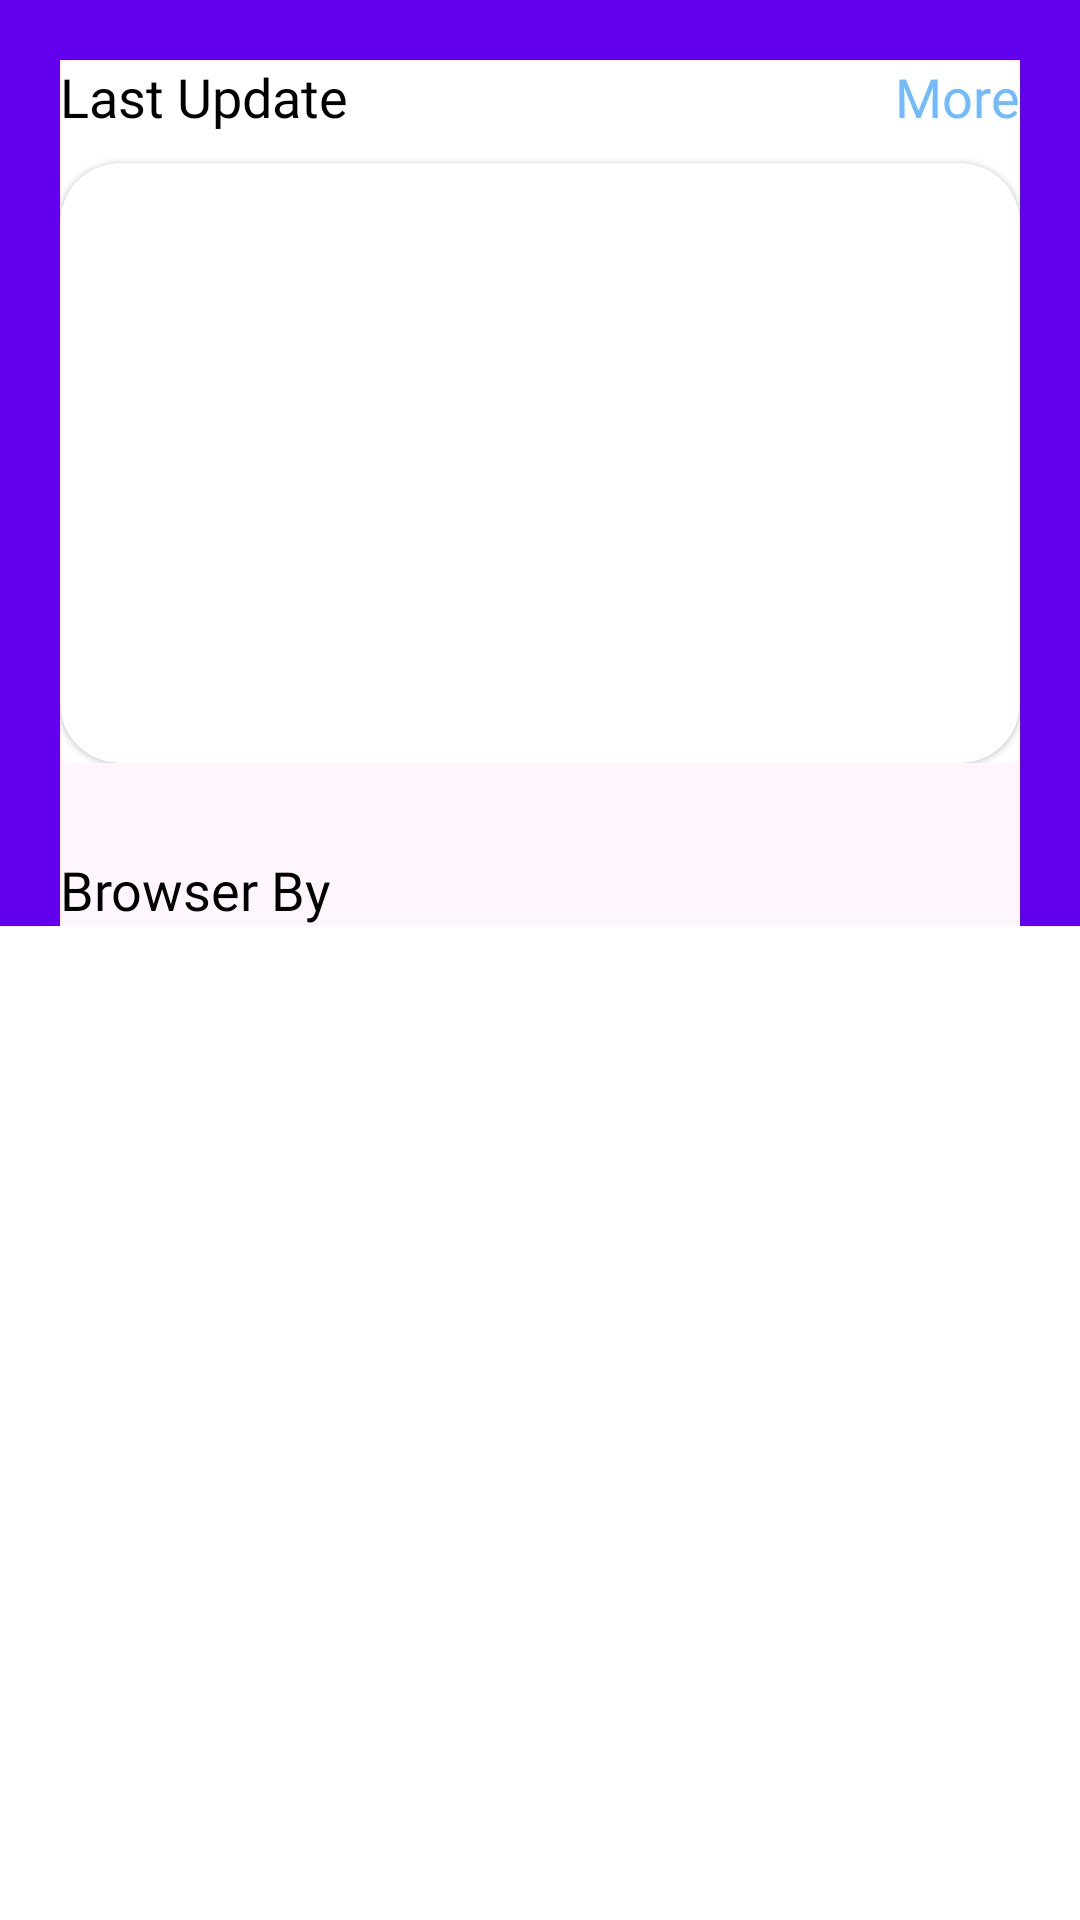

Produce the Android XML layout that renders to this screen, including the resource entries it uses.
<!-- AndroidManifest.xml: application theme Theme.NewsProject -->
<!-- res/layout/activity_main.xml -->
<?xml version="1.0" encoding="utf-8"?>
<androidx.constraintlayout.widget.ConstraintLayout xmlns:android="http://schemas.android.com/apk/res/android"
    xmlns:app="http://schemas.android.com/apk/res-auto"
    xmlns:tools="http://schemas.android.com/tools"
    android:layout_width="match_parent"
    android:layout_height="match_parent"
    tools:context=".MainActivity">



    <com.google.android.material.appbar.AppBarLayout
        android:id="@+id/app_bar"
        android:layout_width="match_parent"
        android:layout_height="wrap_content"
        android:elevation="0dp"
        android:theme="@style/ThemeOverlay.MaterialComponents.Dark.ActionBar"
        app:layout_constraintTop_toTopOf="parent">

        <include
            android:id="@+id/news_headline"
            layout="@layout/news_headline"
            app:layout_constraintTop_toTopOf="parent"/>

        <com.google.android.material.tabs.TabLayout
            android:id="@+id/tabs"
            android:layout_width="match_parent"
            android:layout_height="wrap_content"
            android:elevation="0dp"
            app:tabIndicatorColor="@color/orange"
            app:tabSelectedTextColor="@color/black" />
    </com.google.android.material.appbar.AppBarLayout>

    <androidx.viewpager2.widget.ViewPager2
        android:id="@+id/view_pager_news"
        android:layout_width="0dp"
        android:layout_height="0dp"
        app:layout_constraintBottom_toBottomOf="parent"
        app:layout_constraintEnd_toEndOf="parent"
        app:layout_constraintStart_toStartOf="parent"
        app:layout_constraintTop_toBottomOf="@id/app_bar" />
</androidx.constraintlayout.widget.ConstraintLayout>
<!-- res/layout/news_headline.xml (included above) -->
<?xml version="1.0" encoding="utf-8"?>
<androidx.core.widget.NestedScrollView xmlns:android="http://schemas.android.com/apk/res/android"
    android:layout_width="match_parent"
    android:layout_height="match_parent"
    xmlns:app="http://schemas.android.com/apk/res-auto"
    android:orientation="vertical">

    <androidx.constraintlayout.widget.ConstraintLayout
        android:layout_width="match_parent"
        android:layout_height="match_parent"
        android:layout_marginStart="20dp"
        android:layout_marginTop="20dp"
        android:layout_marginEnd="20dp"
        android:background="@color/white_bg">

        <include
            android:id="@+id/last_update"
            layout="@layout/last_update"
            android:elevation="0dp"
            />

        
        <TextView
            android:id="@+id/tv_browser_by"
            android:layout_width="match_parent"
            android:layout_height="wrap_content"
            android:layout_marginTop="30dp"
            android:fontFamily="@font/poppins_semibold"
            android:text="@string/browser_by"
            android:textSize="18sp"
            android:textColor="@color/black"
            app:layout_constraintTop_toBottomOf="@id/last_update"/>

    </androidx.constraintlayout.widget.ConstraintLayout>


</androidx.core.widget.NestedScrollView>
<!-- res/layout/last_update.xml (included above) -->
<?xml version="1.0" encoding="utf-8"?>
<com.google.android.material.card.MaterialCardView xmlns:android="http://schemas.android.com/apk/res/android"
    xmlns:app="http://schemas.android.com/apk/res-auto"
    android:layout_width="match_parent"
    android:layout_height="wrap_content"
    android:layout_marginTop="4dp"
    android:layout_marginBottom="4dp"
    android:clickable="true"
    android:focusable="true"
    app:cardBackgroundColor="@color/white"
    app:cardElevation="0dp">

    <androidx.constraintlayout.widget.ConstraintLayout
        android:layout_width="match_parent"
        android:layout_height="match_parent">

        <TextView
            android:id="@+id/head_last_update"
            android:layout_width="wrap_content"
            android:layout_height="wrap_content"
            android:fontFamily="@font/poppins_semibold"
            android:text="@string/last_update"
            android:textColor="@color/black"
            android:textSize="18sp"
            app:layout_constraintStart_toStartOf="parent"
            app:layout_constraintTop_toTopOf="parent" />

        <TextView
            android:id="@+id/more_heading"
            android:layout_width="wrap_content"
            android:layout_height="wrap_content"
            android:layout_marginStart="215dp"
            android:fontFamily="@font/poppins_semibold"
            android:text="@string/more_heading"
            android:textColor="@color/blue_more"
            android:textSize="18sp"
            app:layout_constraintEnd_toEndOf="parent"

            app:layout_constraintTop_toTopOf="parent" />

        <com.google.android.material.card.MaterialCardView
            android:layout_width="match_parent"
            android:layout_height="200dp"
            android:layout_marginTop="10dp"
            app:cardCornerRadius="20dp"
            app:layout_constraintEnd_toEndOf="@id/more_heading"
            app:layout_constraintTop_toBottomOf="@id/head_last_update">

            <ImageView
                android:id="@+id/image_last_update"
                android:layout_width="match_parent"
                android:layout_height="match_parent"
                android:foreground="@drawable/shadow_black"/>

            <TextView
                android:id="@+id/title_img"
                android:layout_width="270dp"
                android:layout_height="wrap_content"
                android:layout_gravity="bottom"
                android:maxLines="2"
                android:layout_marginStart="15dp"
                android:layout_marginBottom="10dp"/>


        </com.google.android.material.card.MaterialCardView>


    </androidx.constraintlayout.widget.ConstraintLayout>

</com.google.android.material.card.MaterialCardView>
<!-- resources referenced by this layout -->
<resources>
  <color name="black">#FF000000</color>
  <color name="blue_more">#72BAFE</color>
  <color name="orange">#FF613D</color>
  <color name="white">#FFFFFFFF</color>
  <color name="white_bg">#FFF5FD</color>
  <string name="browser_by">Browser By</string>
  <string name="last_update">Last Update</string>
  <string name="more_heading">More</string>
  <style name="Theme.NewsProject" parent="Theme.MaterialComponents.DayNight.DarkActionBar">
          
          <item name="colorPrimary">@color/purple_500</item>
          <item name="colorPrimaryVariant">@color/purple_700</item>
          <item name="colorOnPrimary">@color/white</item>
          
          <item name="colorSecondary">@color/teal_200</item>
          <item name="colorSecondaryVariant">@color/teal_700</item>
          <item name="colorOnSecondary">@color/black</item>
          
          <item name="android:statusBarColor" tools:targetApi="l">?attr/colorPrimaryVariant</item>
          
      </style>
  <color name="purple_500">#FF6200EE</color>
  <color name="purple_700">#FF3700B3</color>
  <color name="teal_200">#FF03DAC5</color>
  <color name="teal_700">#FF018786</color>
</resources>
